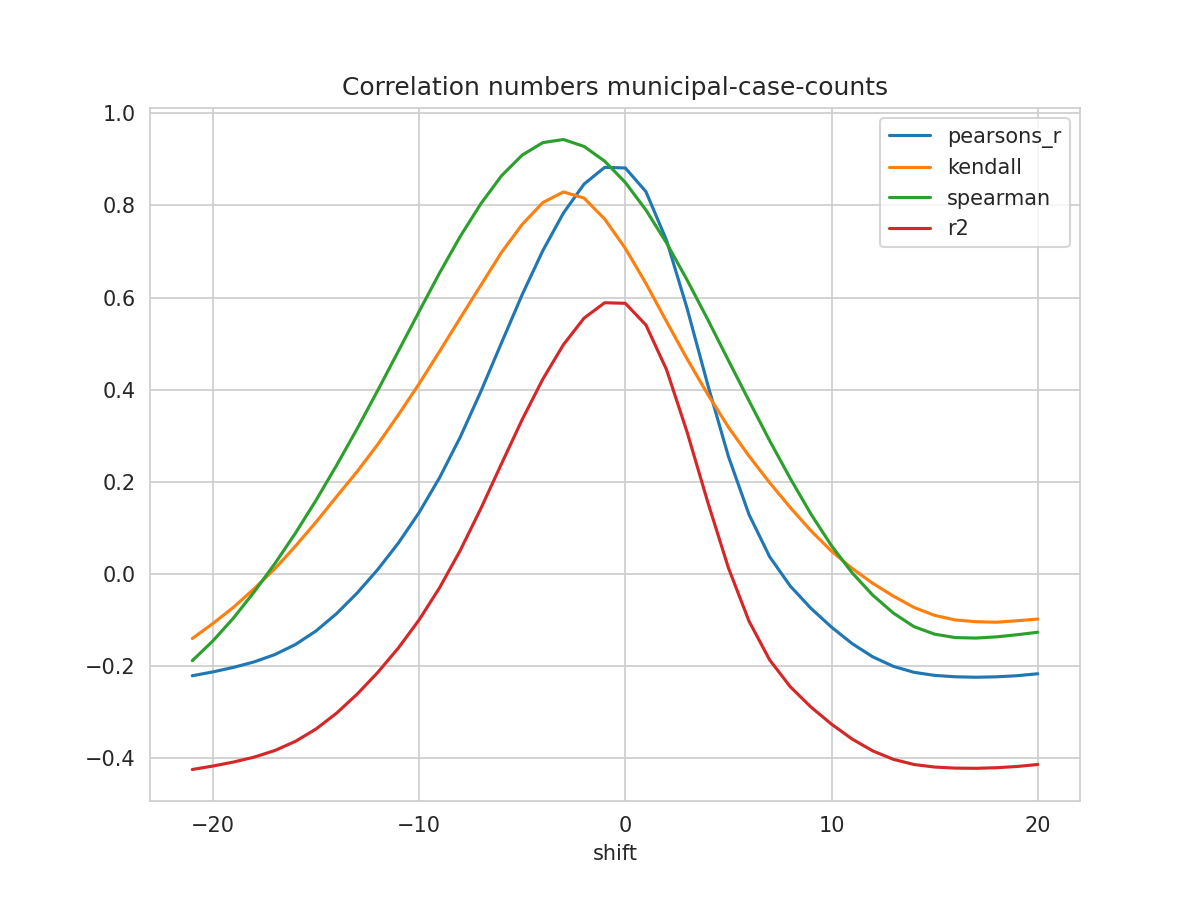

The data file committed next to this chart (first rows):
shift, N, pearsons_r, kendall, spearman, mse, explained_variance_score, r2, rmse
-21, 280, -0.2207, -0.1399, -0.188, 0.69, -0.4121, -0.4241, 0.8307
-20, 281, -0.2123, -0.1073, -0.1451, 0.6844, -0.4047, -0.4167, 0.8273
-19, 282, -0.2025, -0.07201, -0.09528, 0.6783, -0.396, -0.408, 0.8236
-18, 283, -0.1906, -0.03185, -0.03876, 0.6712, -0.3854, -0.3973, 0.8192
-17, 284, -0.1748, 0.01134, 0.02236, 0.6623, -0.3712, -0.383, 0.8138
-16, 285, -0.1529, 0.06049, 0.08859, 0.6509, -0.3513, -0.3631, 0.8068
-15, 286, -0.1235, 0.1127, 0.16, 0.6364, -0.3246, -0.3363, 0.7978
-14, 287, -0.08571, 0.1682, 0.2361, 0.6184, -0.2902, -0.3018, 0.7864
-13, 287, -0.04094, 0.2227, 0.3158, 0.599, -0.2489, -0.2604, 0.774
-12, 287, 0.0101, 0.2818, 0.399, 0.5769, -0.2019, -0.2132, 0.7595
-11, 287, 0.06766, 0.3459, 0.4844, 0.5519, -0.1489, -0.1601, 0.7429
-10, 287, 0.1335, 0.413, 0.5698, 0.5233, -0.08831, -0.09941, 0.7234
-9, 287, 0.2098, 0.4838, 0.6541, 0.4901, -0.01822, -0.02921, 0.7001
-8, 287, 0.2977, 0.5559, 0.7332, 0.4517, 0.06261, 0.05171, 0.6721
-7, 287, 0.3968, 0.6272, 0.8041, 0.4086, 0.1536, 0.1428, 0.6392
-6, 287, 0.5023, 0.6984, 0.8646, 0.3625, 0.2504, 0.2397, 0.6021
-5, 287, 0.6065, 0.7588, 0.9092, 0.317, 0.346, 0.3354, 0.5631
-4, 287, 0.7019, 0.8062, 0.9363, 0.2754, 0.4335, 0.423, 0.5247
-3, 287, 0.7836, 0.8293, 0.9431, 0.2397, 0.5084, 0.4979, 0.4896
-2, 287, 0.8464, 0.8159, 0.928, 0.2123, 0.5659, 0.5555, 0.4607
-1, 287, 0.8827, 0.7704, 0.8961, 0.1964, 0.5992, 0.5888, 0.4432
0, 287, 0.8813, 0.7069, 0.8498, 0.197, 0.5979, 0.5876, 0.4439
1, 287, 0.8299, 0.6306, 0.79, 0.2196, 0.5508, 0.5405, 0.4686
2, 287, 0.7242, 0.548, 0.7185, 0.2659, 0.4538, 0.4435, 0.5156
3, 287, 0.576, 0.4665, 0.6378, 0.3307, 0.3179, 0.3076, 0.5751
4, 287, 0.4106, 0.3899, 0.5522, 0.4031, 0.1663, 0.1559, 0.6349
5, 287, 0.2553, 0.3189, 0.4636, 0.4711, 0.02383, 0.01341, 0.6864
6, 287, 0.1291, 0.2561, 0.376, 0.5263, -0.09184, -0.1023, 0.7255
7, 287, 0.03755, 0.1983, 0.2895, 0.5664, -0.1759, -0.1863, 0.7526
8, 287, -0.0261, 0.1444, 0.2075, 0.5944, -0.2342, -0.2446, 0.7709
9, 287, -0.07425, 0.09409, 0.1303, 0.6156, -0.2782, -0.2885, 0.7846
10, 287, -0.1152, 0.04975, 0.06145, 0.6337, -0.3157, -0.3258, 0.7961
11, 287, -0.1509, 0.01223, 0.002655, 0.6495, -0.3482, -0.3581, 0.8059
12, 287, -0.1797, -0.02008, -0.04583, 0.6623, -0.3744, -0.3838, 0.8138
13, 287, -0.2003, -0.04788, -0.08468, 0.6715, -0.3931, -0.4021, 0.8194
14, 287, -0.2133, -0.07243, -0.1142, 0.6772, -0.4048, -0.4133, 0.8229
15, 287, -0.2199, -0.08962, -0.1304, 0.6799, -0.4108, -0.4188, 0.8246
16, 287, -0.2229, -0.09959, -0.1378, 0.6807, -0.4137, -0.4211, 0.8251
17, 287, -0.2239, -0.1034, -0.1389, 0.6808, -0.4147, -0.4216, 0.8251
18, 287, -0.223, -0.1045, -0.1363, 0.6801, -0.4139, -0.4203, 0.8247
19, 287, -0.2206, -0.1013, -0.1317, 0.6789, -0.4116, -0.4176, 0.824
20, 287, -0.2164, -0.09768, -0.1263, 0.6772, -0.4076, -0.4133, 0.8229
